Run: headless pygame with SDL's dummy video driver; simulated clock (each Clock.tick advances the game by its frame time, no real sleeping); random seed 0; keys injected as events and as key.get_pressed() state; no mouse input; restart key R tapped at the start of phases 3 and 4.
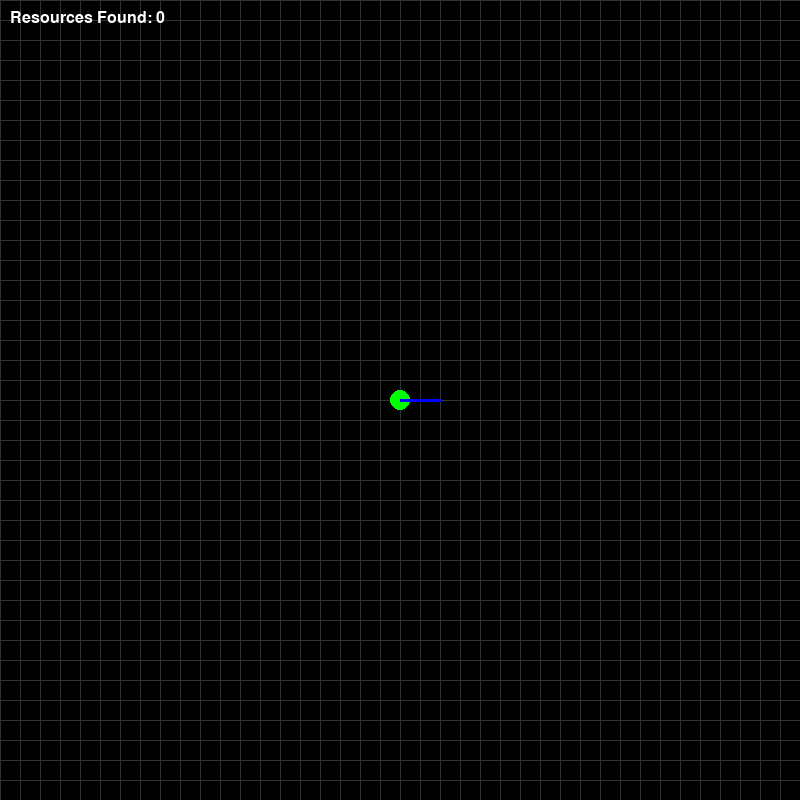
Frame 1 of 4 · flips 1–60 · no input
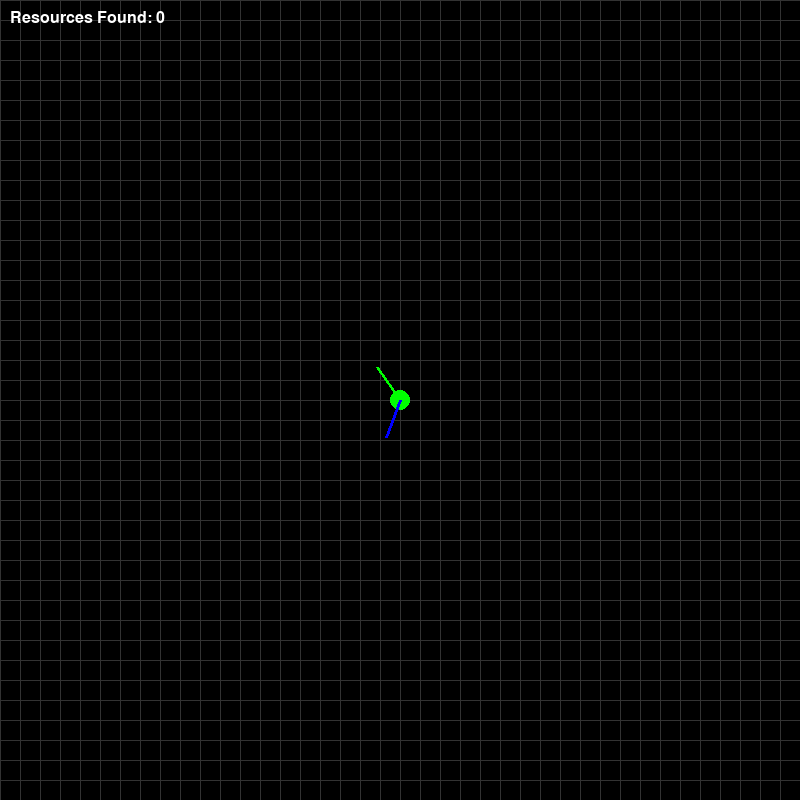
Frame 2 of 4 · flips 61–180 · tapped SPACE, RETURN · held RIGHT (→), D
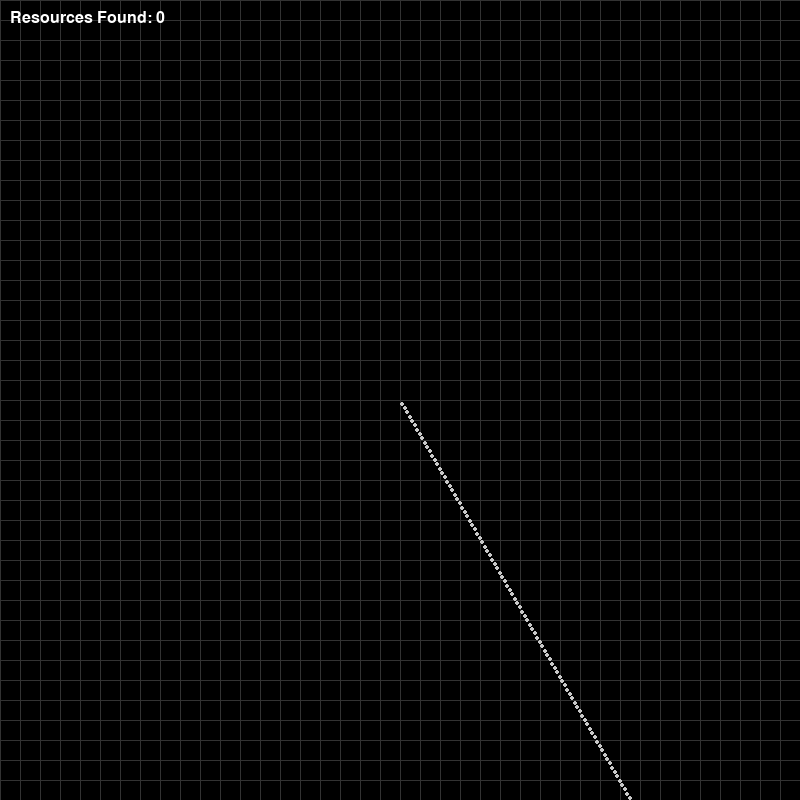
Frame 3 of 4 · flips 181–300 · tapped R · held DOWN (↓), S
Frame 4 of 4 · flips 301–420 · tapped R · held LEFT (←), A, UP (↑), W · screen unchanged from frame 3, image omitted

The pygame program that drew these frames:

import pygame
import math
import sys

# Initialize pygame
pygame.init()

# Constants
WIDTH, HEIGHT = 800, 800
GRID_SIZE = 20
ROVER_COLOR = (0, 255, 0)
MAST_COLOR = (0, 0, 255)
RESOURCE_COLOR = (0, 255, 255)
PATH_COLOR = (200, 200, 200)
BACKGROUND_COLOR = (0, 0, 0)
RESOURCE_DISTANCE = 15  # Distance to place the resource in front of the mast
HUD_FONT_SIZE = 24

# Screen and clock
screen = pygame.display.set_mode((WIDTH, HEIGHT))
pygame.display.set_caption("Rover Mapping with Mast-Based Resource Placement")
clock = pygame.time.Clock()

# Fonts
hud_font = pygame.font.SysFont(None, HUD_FONT_SIZE)
list_font = pygame.font.SysFont(None, 18)

# Rover attributes
rover_pos = [WIDTH // 2, HEIGHT // 2]
rover_angle = 0  # Rover's facing angle in degrees
mast_angle = 0  # Mast's facing angle in degrees
mast_offset = 0  # Offset between rover_angle and mast_angle
rover_speed = 5
path = []

# Resources
resources = []  # List to store resource positions
show_resource_list = False  # Whether the resource list is displayed

# Utility functions
def draw_grid():
    for x in range(0, WIDTH, GRID_SIZE):
        pygame.draw.line(screen, (50, 50, 50), (x, 0), (x, HEIGHT))
    for y in range(0, HEIGHT, GRID_SIZE):
        pygame.draw.line(screen, (50, 50, 50), (0, y), (WIDTH, y))

def draw_rover():
    pygame.draw.circle(screen, ROVER_COLOR, (int(rover_pos[0]), int(rover_pos[1])), GRID_SIZE // 2)

def draw_path():
    for pos in path:
        pygame.draw.circle(screen, PATH_COLOR, (int(pos[0]), int(pos[1])), 2)

def draw_arrows():
    # Draw the rover's facing direction
    rover_end_x = rover_pos[0] + math.cos(math.radians(rover_angle)) * 40
    rover_end_y = rover_pos[1] - math.sin(math.radians(rover_angle)) * 40
    pygame.draw.line(screen, ROVER_COLOR, rover_pos, (rover_end_x, rover_end_y), 3)

    # Draw the mast's facing direction
    mast_end_x = rover_pos[0] + math.cos(math.radians(mast_angle)) * 40
    mast_end_y = rover_pos[1] - math.sin(math.radians(mast_angle)) * 40
    pygame.draw.line(screen, MAST_COLOR, rover_pos, (mast_end_x, mast_end_y), 3)

def draw_resources():
    for resource in resources:
        pygame.draw.circle(screen, RESOURCE_COLOR, (int(resource[0]), int(resource[1])), GRID_SIZE // 4)

def draw_hud():
    # Display the number of resources found
    resource_count_text = f"Resources Found: {len(resources)}"
    hud_surface = hud_font.render(resource_count_text, True, (255, 255, 255))
    screen.blit(hud_surface, (10, 10))

def draw_resource_list():
    # Draw the resource list as an overlay
    overlay_width = WIDTH // 3
    overlay_height = HEIGHT // 2
    overlay_x = (WIDTH - overlay_width) // 2
    overlay_y = HEIGHT - overlay_height - 10

    # Draw overlay background
    pygame.draw.rect(screen, (50, 50, 50, 180), (overlay_x, overlay_y, overlay_width, overlay_height))

    # Draw overlay border
    pygame.draw.rect(screen, (255, 255, 255), (overlay_x, overlay_y, overlay_width, overlay_height), 2)

    # Display resource list
    header_text = list_font.render("Resource List", True, (255, 255, 255))
    screen.blit(header_text, (overlay_x + 10, overlay_y + 10))

    # Display each resource
    for i, resource in enumerate(resources):
        resource_text = f"{i + 1}: ({int(resource[0])}, {int(resource[1])})"
        resource_surface = list_font.render(resource_text, True, (255, 255, 255))
        screen.blit(resource_surface, (overlay_x + 10, overlay_y + 30 + i * 20))

# Function to compute resource placement
def compute_resource_position():
    """Compute the position of a resource placed at a fixed distance in front of the mast."""
    x = rover_pos[0] + RESOURCE_DISTANCE * math.cos(math.radians(mast_angle))
    y = rover_pos[1] - RESOURCE_DISTANCE * math.sin(math.radians(mast_angle))
    return [x, y]

# Main loop
def main():
    global rover_pos, rover_angle, mast_angle, mast_offset, show_resource_list
    running = True

    while running:
        screen.fill(BACKGROUND_COLOR)
        draw_grid()
        draw_path()
        draw_rover()
        draw_arrows()
        draw_resources()
        draw_hud()

        if show_resource_list:
            draw_resource_list()

        for event in pygame.event.get():
            if event.type == pygame.QUIT:
                running = False
            if event.type == pygame.KEYDOWN and event.key == pygame.K_TAB:
                show_resource_list = not show_resource_list  # Toggle resource list

        keys = pygame.key.get_pressed()

        # Movement controls
        if keys[pygame.K_UP]:  # Move forward
            rover_pos[0] += rover_speed * math.cos(math.radians(rover_angle))
            rover_pos[1] -= rover_speed * math.sin(math.radians(rover_angle))
            path.append(tuple(rover_pos))
        if keys[pygame.K_DOWN]:  # Move backward
            rover_pos[0] -= rover_speed * math.cos(math.radians(rover_angle))
            rover_pos[1] += rover_speed * math.sin(math.radians(rover_angle))
            path.append(tuple(rover_pos))
        if keys[pygame.K_LEFT]:  # Turn rover left
            rover_angle += 5
            mast_angle = rover_angle + mast_offset  # Maintain mast offset
        if keys[pygame.K_RIGHT]:  # Turn rover right
            rover_angle -= 5
            mast_angle = rover_angle + mast_offset  # Maintain mast offset

        # Mast control
        if keys[pygame.K_a]:  # Rotate mast left
            mast_angle += 5
            mast_offset = mast_angle - rover_angle  # Update mast offset
        if keys[pygame.K_d]:  # Rotate mast right
            mast_angle -= 5
            mast_offset = mast_angle - rover_angle  # Update mast offset
        if keys[pygame.K_r]:  # Reset mast to rover direction
            mast_offset = 0
            mast_angle = rover_angle

        # Place resource
        if keys[pygame.K_o]:  # Press 'O' to place a resource
            resource_pos = compute_resource_position()
            resources.append(resource_pos)
            print(f"[DEBUG] Resource placed at: {resource_pos}")

        pygame.display.flip()
        clock.tick(30)

    pygame.quit()
    sys.exit()

if __name__ == "__main__":
    main()
